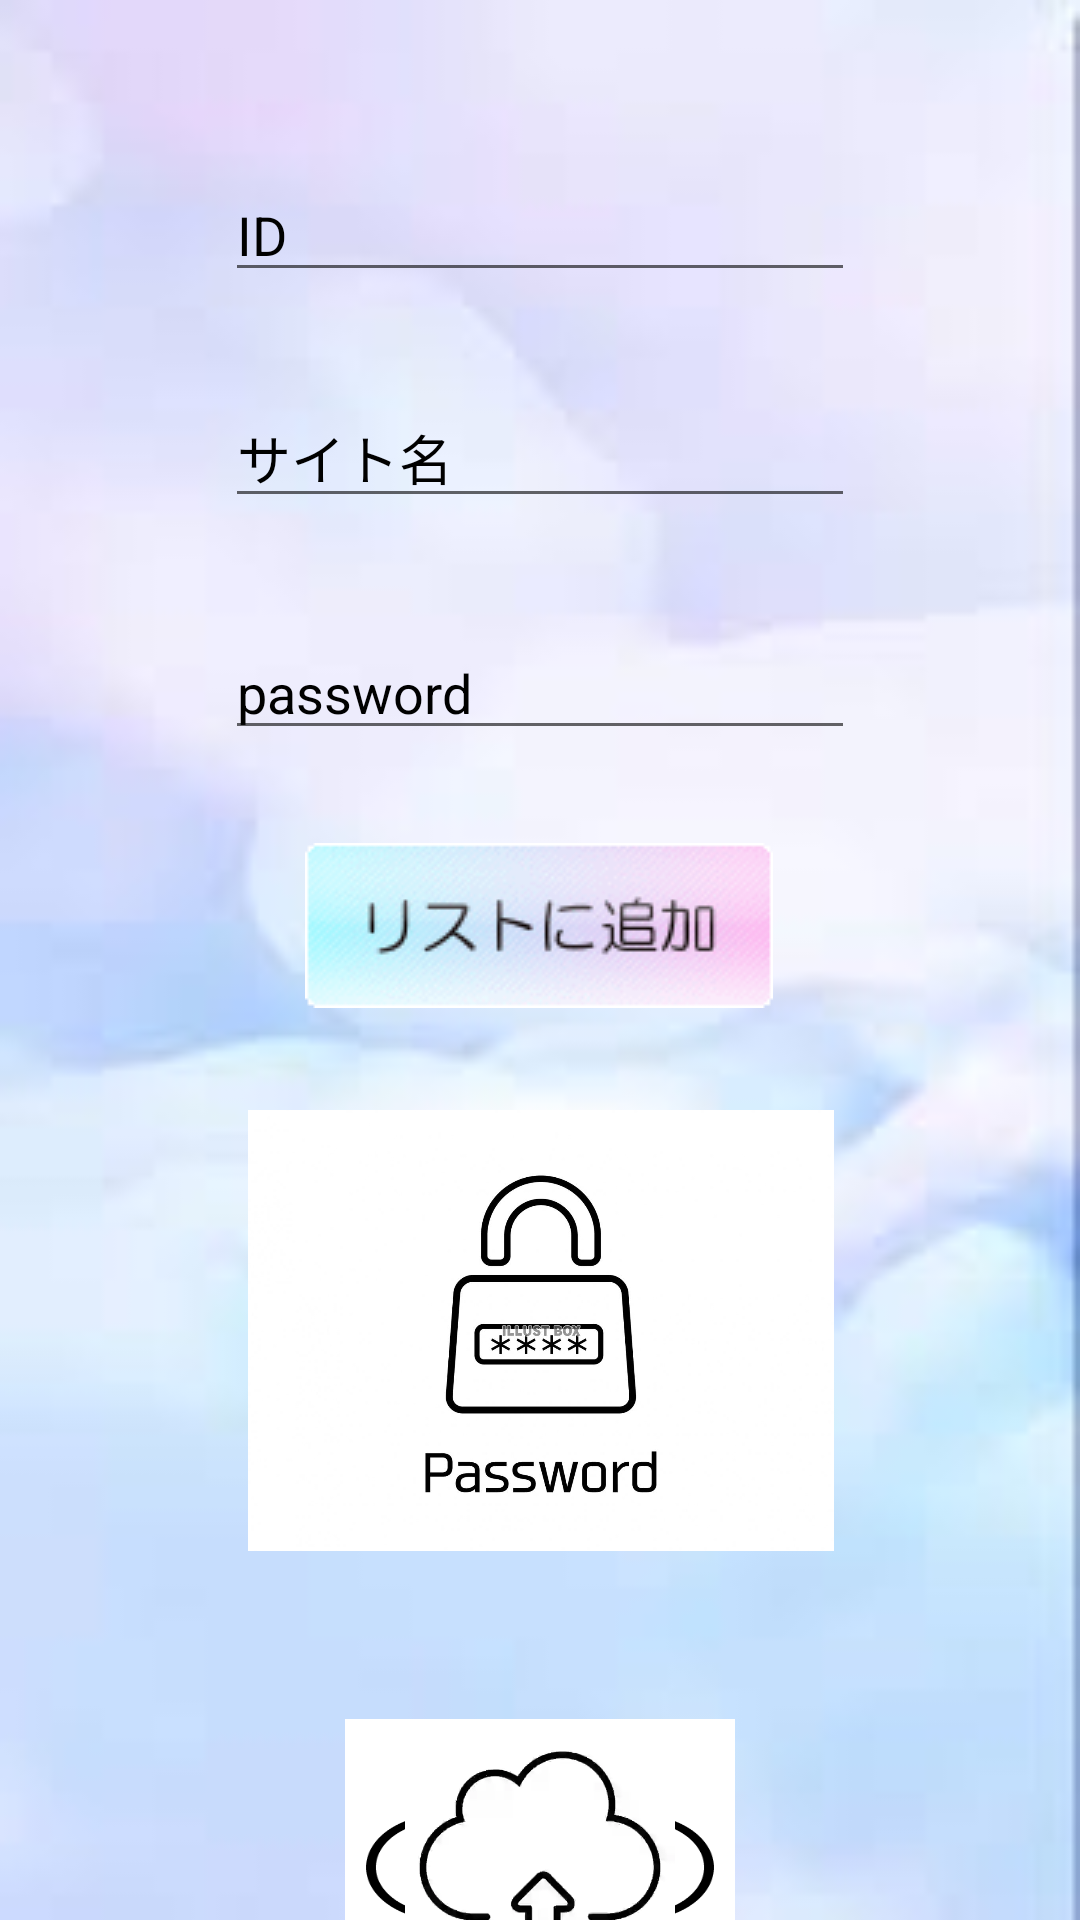

Write the Android layout XML for this screen, with the resource values it uses.
<!-- AndroidManifest.xml: application theme Theme.Mywork -->
<!-- res/layout/activity_main.xml -->
<?xml version="1.0" encoding="utf-8"?>

<androidx.constraintlayout.widget.ConstraintLayout xmlns:android="http://schemas.android.com/apk/res/android"
    xmlns:app="http://schemas.android.com/apk/res-auto"
    xmlns:tools="http://schemas.android.com/tools"
    android:layout_width="match_parent"
    android:layout_height="match_parent"
    android:background="@drawable/download"
    tools:context=".MainActivity">

    <EditText
        android:id="@+id/web_name"
        android:layout_width="wrap_content"
        android:layout_height="wrap_content"
        android:layout_marginStart="92dp"
        android:layout_marginTop="32dp"
        android:layout_marginEnd="92dp"
        android:alpha="100"
        android:ems="10"
        android:hint="サイト名"
        android:textColorHint="@color/black"
        android:inputType="textPersonName"
        app:layout_constraintEnd_toEndOf="parent"
        app:layout_constraintStart_toStartOf="parent"
        app:layout_constraintTop_toBottomOf="@+id/id" />

    <EditText
        android:id="@+id/id"
        android:layout_width="wrap_content"
        android:layout_height="wrap_content"
        android:layout_marginStart="92dp"
        android:layout_marginTop="56dp"
        android:layout_marginEnd="92dp"
        android:alpha="100"
        android:ems="10"
        android:hint="ID"
        android:textColorHint="@color/black"
        android:inputType="textPersonName"
        app:layout_constraintEnd_toEndOf="parent"
        app:layout_constraintStart_toStartOf="parent"
        app:layout_constraintTop_toTopOf="parent" />

    <EditText
        android:id="@+id/ed_pass"
        android:layout_width="wrap_content"
        android:layout_height="wrap_content"
        android:layout_marginStart="92dp"
        android:layout_marginTop="36dp"
        android:layout_marginEnd="92dp"
        android:alpha="100"
        android:ems="10"
        android:hint="password"
        android:textColorHint="@color/black"
        android:inputType="textPassword"
        app:layout_constraintEnd_toEndOf="parent"
        app:layout_constraintStart_toStartOf="parent"
        app:layout_constraintTop_toBottomOf="@+id/web_name" />

    <ImageButton
        android:id="@+id/upload"
        android:layout_width="130dp"
        android:layout_height="90dp"
        android:layout_marginStart="141dp"
        android:layout_marginTop="56dp"
        android:layout_marginEnd="141dp"
        android:background="@mipmap/upload"
        android:onClick="write"
        android:scaleType="centerInside"
        app:layout_constraintEnd_toEndOf="parent"
        app:layout_constraintStart_toStartOf="parent"
        app:layout_constraintTop_toBottomOf="@+id/biometricLoginButton"
        app:srcCompat="@drawable/upload" />

    <ImageButton
        android:id="@+id/biometricLoginButton"
        android:layout_width="209dp"
        android:layout_height="147dp"
        android:layout_marginStart="100dp"
        android:layout_marginTop="34dp"
        android:layout_marginEnd="100dp"
        android:alpha="200"
        android:background="@null"
        android:onClick="go_pass"
        android:scaleType="centerInside"
        app:layout_constraintEnd_toEndOf="parent"
        app:layout_constraintStart_toStartOf="parent"
        app:layout_constraintTop_toBottomOf="@+id/imageButton3"
        app:srcCompat="@drawable/watermark" />

    <ImageButton
        android:onClick="addlist"
        android:id="@+id/imageButton3"
        android:layout_width="wrap_content"
        android:layout_height="wrap_content"
        android:layout_marginStart="127dp"
        android:layout_marginTop="31dp"
        android:layout_marginEnd="128dp"
        android:background="@null"
        app:layout_constraintEnd_toEndOf="parent"
        app:layout_constraintStart_toStartOf="parent"
        app:layout_constraintTop_toBottomOf="@+id/ed_pass"
        app:srcCompat="@drawable/_33_66_86_10" />

</androidx.constraintlayout.widget.ConstraintLayout>
<!-- resources referenced by this layout -->
<resources>
  <!-- drawable _33_66_86_10: gif bitmap (drawable, 6362 bytes) -->
  <!-- drawable download: jpg bitmap (drawable, 2349 bytes) -->
  <!-- drawable upload: webp bitmap (drawable-hdpi, 1696 bytes) -->
  <!-- drawable watermark: jpg bitmap (drawable, 41958 bytes) -->
  <!-- mipmap upload: webp bitmap (drawable-hdpi, 1696 bytes) -->
  <style name="Theme.Mywork" parent="Theme.MaterialComponents.DayNight.DarkActionBar">
          
          <item name="colorPrimary">@color/purple_500</item>
          <item name="colorPrimaryVariant">@color/purple_700</item>
          <item name="colorOnPrimary">@color/white</item>
          
          <item name="colorSecondary">@color/teal_200</item>
          <item name="colorSecondaryVariant">@color/teal_700</item>
          <item name="colorOnSecondary">@color/black</item>
          
          <item name="android:statusBarColor" tools:targetApi="l">?attr/colorPrimaryVariant</item>
          
          <item name="windowNoTitle">true</item>
          <item name="windowActionBar">false</item>
          <item name="android:windowFullscreen">true</item>
          <item name="android:windowContentOverlay">@null</item>
      </style>
  <!-- not gathered from this repository: default colours our renderer supplied (Android Studio template values) -->
  <color name="purple_500">#FF6200EE</color>
  <color name="purple_700">#FF3700B3</color>
  <color name="teal_200">#FF03DAC5</color>
  <color name="teal_700">#FF018786</color>
  <color name="black">#FF000000</color>
  <color name="white">#FFFFFFFF</color>
</resources>
